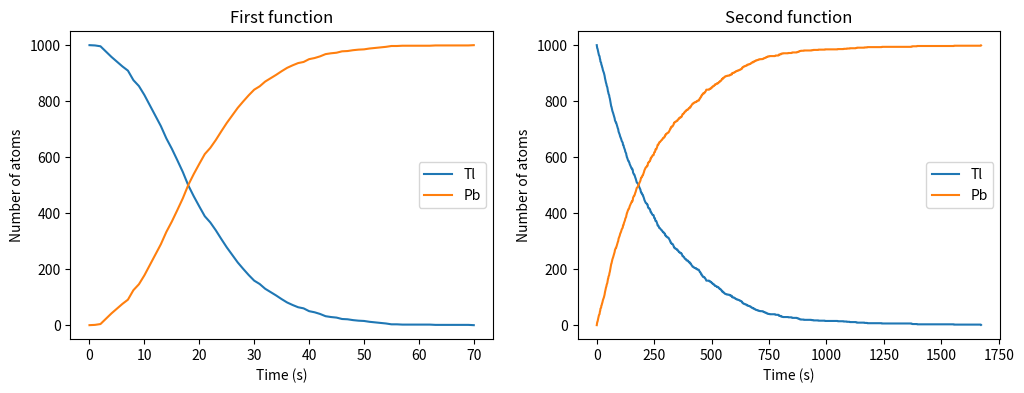

This figure's Python source: (Note: this script raises an exception after producing the figure.)
import numpy as np
import pandas as pd
from scipy import stats
from scipy.stats import gamma

import matplotlib.pyplot as plt
import seaborn as sns
%matplotlib inline
%precision 4

tl_initial = 1000
pb_initial = 0
period = 3.052*60 #seconds

def p(time):
    return 1-2**(-time/period)

def nup(time):
    return 2**(-time/period)*np.log(2)/period
def idf(p):
    return -np.log2(1-p)*period

tl = tl_initial
pb = pb_initial
decay_hist = [[tl_initial, pb_initial]]
decay_idf = idf(np.random.random(size=(tl,)))
decay_idf.sort()
decay_idf_hist =[[tl_initial,pb_initial]]

t = 1
while(tl>0):
    p_time = p(t)
    for atom in range(tl):
        p_atom = np.random.uniform(0,1)
        if p_atom < p_time:
            tl -= 1
            pb += 1
    decay_hist.append([tl,pb])
    t+=1
    
print("first method time: {}".format(len(decay_hist)))

tl = tl_initial
pb = pb_initial
for i in range(1,int(decay_idf[decay_idf.size-1])):
    cnt = sum(1 if (x>=i-1 and x < i) else 0 for x in decay_idf)
    if(tl - cnt < 0):
        tl = 0
        pb += tl
    else:
        tl -= cnt
        pb += cnt
    decay_idf_hist.append([tl,pb])
    if (tl == 0):
        break
print("second method time: {}".format(len(decay_idf_hist)))

plt.figure(figsize=(12,4))
plt.subplot(121)
plt.plot(decay_hist)
plt.title('First function')
plt.xlabel('Time (s)')
plt.ylabel('Number of atoms')
plt.legend(['Tl','Pb']);

plt.subplot(122)
plt.plot(decay_idf_hist)
plt.title('Second function')
plt.xlabel('Time (s)')
plt.ylabel('Number of atoms')
plt.legend(['Tl','Pb']);
print("repeated tries show different timings. Anyway the time for the first method stays near 65s and for the second method is > 2000")

alpha_num =10**6
Z = 79
electron = 1.60217*(10**-19)
E = 7.7*(10**6)*electron
epsilon_0 = 8.85419*(10**-12)
a0 = 5.29177*(10**-11)

# Box-Muller method
z = np.random.rand(alpha_num)
b = np.sqrt(-2*(a0/100)**(2)*np.log(1-z))
angle = 2*np.arctan(Z*electron**2/(2*np.pi*epsilon_0*E*b))

print('Fraction {}'.format(sum(1 if a > np.pi/2 else 0 for a in angle)/alpha_num))

from scipy import integrate
def f(x):
    return (np.sin(1/(x*(2-x))))**2

x = np.linspace(0,2,10000)
integral = integrate.quad(f,0,2,limit=10000)[0]
print("real value: {}".format(integral))


N = 100000
c = 0
for i in range(N):
    x = 2*np.random.random() #so range [0,2]
    if np.random.random() < f(x): #y < f(x)
        c += 1
value = 2*c/N
print('Value: {} \t Error: {}'.format(value, abs(integral-value)))

mean = 2*f(2*np.random.random(N)).sum()/N
print('Value: {} \t Error: {}'.format(mean, abs(integral-mean)))

def area(p):
    x,y = p
    if x**2+y**2<1:
        return 1
    else:
        return 0
    
N = 100000
points = 2*np.random.random(size=(N, 2))-1
tot = 0
for p in points:
    tot+=area(p)
print("found: {} \t Error:{}".format(4*tot/N, abs(4*tot/N-np.pi)))

def general(p):
    to_sum = p**2
    if to_sum.sum()<1:
        return 1
    else:
        return 0

points = 2*np.random.random(size=(N, 10))-1
tot = 0
for p in points:
    tot+=general(p)
print("found: {} \t Error:{}".format(2**10*tot/N, abs(2**10*tot/N-np.pi**5/120)))


def func(x):
    return x**(-0.5)/(np.exp(x)+1)

def w(x):
    return x**(-0.5)

def integral(N, l,h):
    sampling = integrate.quad(w,l,h)[0]
    
    res = 0.0
    x = np.random.rand(N)
    res = func(x)/w(x)
    return res.sum()*sampling/N

N = int(1e8)
print("Integral value: ",integral(N,0,1))